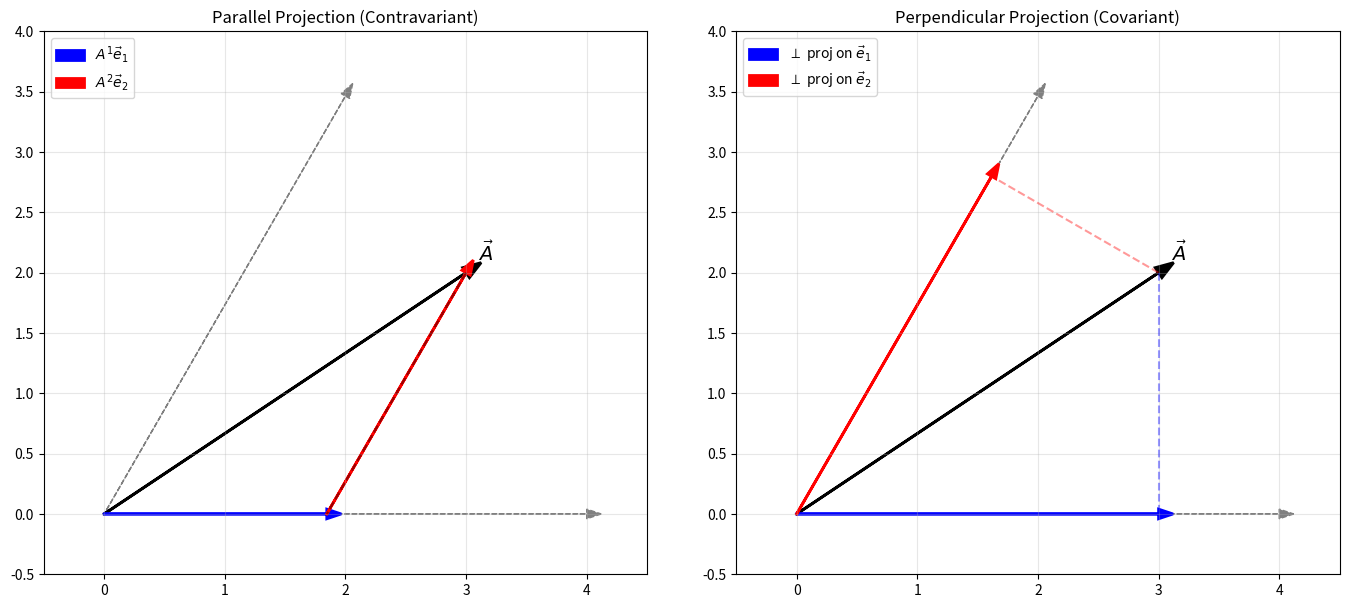

Write Python code to recreate this figure.
import numpy as np

oblique_angle = np.radians(60)
basis_1 = np.array([1.0, 0.0])
basis_2 = np.array([np.cos(oblique_angle), np.sin(oblique_angle)])

vector_a = np.array([3.0, 2.0])

basis_matrix = np.column_stack([basis_1, basis_2])
contravariant_components = np.linalg.solve(basis_matrix, vector_a)

covariant_components = np.array([
    np.dot(vector_a, basis_1),
    np.dot(vector_a, basis_2)
])

reconstructed_contravariant = contravariant_components[0] * basis_1 + contravariant_components[1] * basis_2

print("Contravariant components (A^1, A^2):", np.round(contravariant_components, 4))
print("Covariant components    (A_1, A_2):", np.round(covariant_components, 4))
print("Reconstructed from contravariant:   ", np.round(reconstructed_contravariant, 4))
print("Original vector:                    ", vector_a)

import matplotlib.pyplot as plt

oblique_angle = np.radians(60)
basis_1 = np.array([1.0, 0.0])
basis_2 = np.array([np.cos(oblique_angle), np.sin(oblique_angle)])
vector_a = np.array([3.0, 2.0])

basis_matrix = np.column_stack([basis_1, basis_2])
contravariant = np.linalg.solve(basis_matrix, vector_a)

perpendicular_on_e1 = np.dot(vector_a, basis_1) * basis_1
perpendicular_on_e2 = np.dot(vector_a, basis_2 / np.linalg.norm(basis_2)**2) * basis_2

figure, (axis_parallel, axis_perpendicular) = plt.subplots(1, 2, figsize=(14, 6))

axis_scale = 4
for axis in [axis_parallel, axis_perpendicular]:
    axis.arrow(0, 0, axis_scale * basis_1[0], axis_scale * basis_1[1], head_width=0.08, color="gray", linewidth=1, linestyle="--")
    axis.arrow(0, 0, axis_scale * basis_2[0], axis_scale * basis_2[1], head_width=0.08, color="gray", linewidth=1, linestyle="--")
    axis.arrow(0, 0, vector_a[0], vector_a[1], head_width=0.1, color="black", linewidth=2)
    axis.text(vector_a[0] + 0.1, vector_a[1] + 0.1, r"$\vec{A}$", fontsize=14)

parallel_comp_1 = contravariant[0] * basis_1
parallel_comp_2 = contravariant[1] * basis_2
axis_parallel.arrow(0, 0, parallel_comp_1[0], parallel_comp_1[1], head_width=0.08, color="blue", linewidth=2, label=r"$A^1 \vec{e}_1$")
axis_parallel.arrow(parallel_comp_1[0], parallel_comp_1[1], parallel_comp_2[0], parallel_comp_2[1], head_width=0.08, color="red", linewidth=2, label=r"$A^2 \vec{e}_2$")
axis_parallel.plot([vector_a[0], parallel_comp_1[0]], [vector_a[1], parallel_comp_1[1]], "k--", alpha=0.4)
axis_parallel.set_title("Parallel Projection (Contravariant)")
axis_parallel.legend(loc="upper left")
axis_parallel.set_xlim(-0.5, 4.5)
axis_parallel.set_ylim(-0.5, 4)
axis_parallel.set_aspect("equal")
axis_parallel.grid(True, alpha=0.3)

perp_on_e1 = np.dot(vector_a, basis_1) * basis_1
perp_on_e2_unit = basis_2 / np.linalg.norm(basis_2)
perp_on_e2 = np.dot(vector_a, perp_on_e2_unit) * perp_on_e2_unit
axis_perpendicular.arrow(0, 0, perp_on_e1[0], perp_on_e1[1], head_width=0.08, color="blue", linewidth=2, label=r"$\perp$ proj on $\vec{e}_1$")
axis_perpendicular.arrow(0, 0, perp_on_e2[0], perp_on_e2[1], head_width=0.08, color="red", linewidth=2, label=r"$\perp$ proj on $\vec{e}_2$")
axis_perpendicular.plot([vector_a[0], perp_on_e1[0]], [vector_a[1], perp_on_e1[1]], "b--", alpha=0.4)
axis_perpendicular.plot([vector_a[0], perp_on_e2[0]], [vector_a[1], perp_on_e2[1]], "r--", alpha=0.4)
axis_perpendicular.set_title("Perpendicular Projection (Covariant)")
axis_perpendicular.legend(loc="upper left")
axis_perpendicular.set_xlim(-0.5, 4.5)
axis_perpendicular.set_ylim(-0.5, 4)
axis_perpendicular.set_aspect("equal")
axis_perpendicular.grid(True, alpha=0.3)

plt.tight_layout()
plt.show()